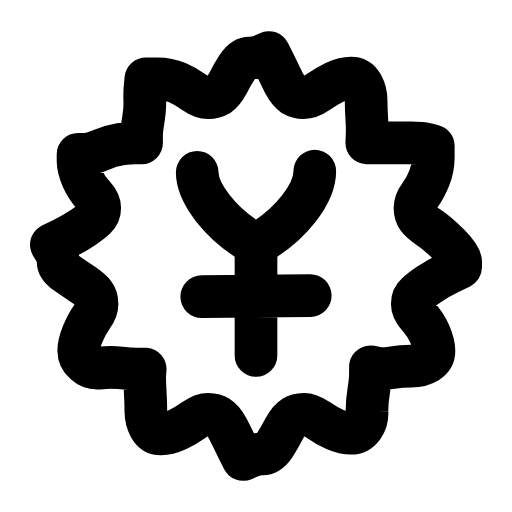
t = 0.00 s
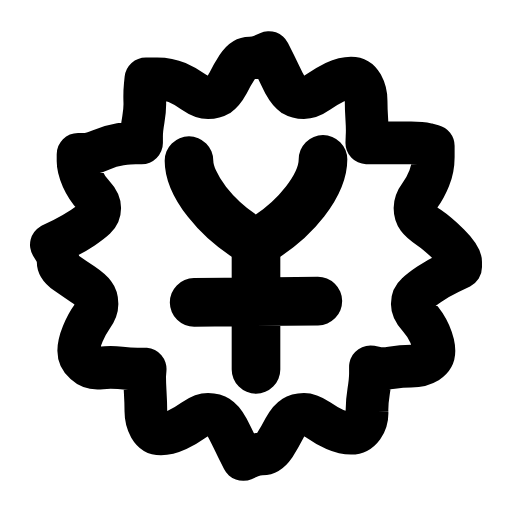
t = 0.25 s
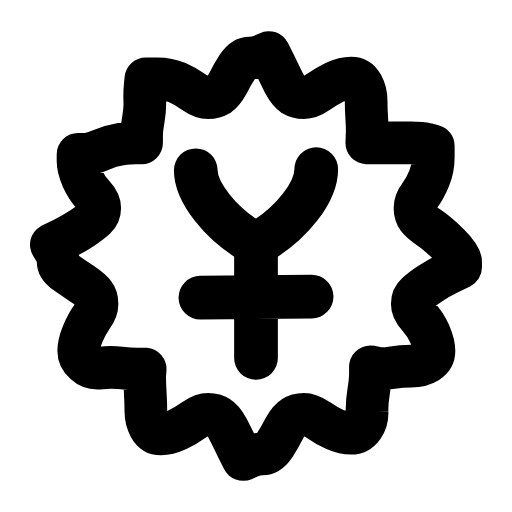
t = 0.43 s
t = 0.70 s: frame unchanged from t = 0.00 s, image omitted
t = 0.88 s: frame unchanged from t = 0.00 s, image omitted
t = 1.23 s: frame unchanged from t = 0.00 s, image omitted

The animated SVG that drew these frames (rendered in a browser with its animation timeline set to each time). Animation: 1 SMIL element (animateTransform=1); one cycle of 1.40 s, repeats indefinitely.

<svg xmlns="http://www.w3.org/2000/svg" width="24" height="24" viewBox="0 0 24 24" fill="none"><g transform="translate(-0.72 -0.72) scale(1.06)"><path stroke="currentColor" stroke-width="1.887" stroke-linecap="round" stroke-linejoin="round" fill="none" d="M21.05 12.5L20.54 12.75Q20.03 13 19.66 13.25Q19.29 13.5 19.1 13.68Q18.91 13.85 18.91 14.12Q18.91 14.39 19.2 14.7Q19.48 15 19.68 15.44Q19.87 15.88 19.87 16.19Q19.87 16.5 19.58 16.69Q19.29 16.87 18.86 16.87Q18.43 16.87 18 16.94Q17.58 17 17.32 16.95L17.06 16.9L17.06 17.2Q17.06 17.5 16.98 18Q16.9 18.5 16.91 18.88Q16.93 19.25 16.73 19.55Q16.52 19.84 16.2 19.84Q15.88 19.84 15.49 19.67Q15.1 19.5 14.75 19.25Q14.39 19 14.12 19Q13.85 19 13.65 19.13Q13.45 19.25 13.25 19.63Q13.06 20 12.82 20.38Q12.57 20.75 12.29 20.75Q12 20.75 11.71 20.88L11.43 21L11.18 20.5Q10.94 20 10.75 19.63Q10.55 19.25 10.35 19.13Q10.15 19 9.88 19Q9.61 19 9.25 19.25Q8.9 19.5 8.51 19.69Q8.12 19.87 7.8 19.87Q7.48 19.87 7.3 19.56Q7.13 19.25 7.13 18.88Q7.13 18.5 7.1 18Q7.07 17.5 7.08 17.25L7.1 17L6.76 17Q6.42 17 6 16.95Q5.57 16.9 5.14 16.95Q4.71 17 4.44 16.75Q4.16 16.5 4.16 16.19Q4.16 15.88 4.34 15.44Q4.52 15 4.74 14.7Q4.97 14.39 4.97 14.12Q4.97 13.85 4.84 13.68Q4.71 13.5 4.34 13.25Q3.97 13 3.61 12.75Q3.25 12.5 3.25 12.25Q3.25 12 3.1 11.75L2.95 11.5L3.46 11.25Q3.97 11 4.34 10.75Q4.71 10.5 4.9 10.32Q5.09 10.15 5.09 9.88Q5.09 9.61 4.8 9.3Q4.52 9 4.32 8.56Q4.13 8.12 4.13 7.81L4.13 7.5L4.42 7.5Q4.71 7.5 5.14 7.31Q5.57 7.13 6 7.06Q6.42 7 6.68 7L6.94 7L6.94 6.71Q6.94 6.42 7.02 5.96Q7.1 5.5 7.08 5.13Q7.07 4.75 7.1 4.46L7.13 4.16L7.63 4.16Q8.12 4.16 8.51 4.33Q8.9 4.5 9.25 4.75Q9.61 5 9.88 5Q10.15 5 10.35 4.88Q10.55 4.75 10.75 4.38Q10.94 4 11.18 3.63Q11.43 3.25 11.71 3.25Q12 3.25 12.29 3.13L12.57 3L12.82 3.5Q13.06 4 13.25 4.38Q13.45 4.75 13.65 4.88Q13.85 5 14.12 5Q14.39 5 14.75 4.75Q15.1 4.5 15.49 4.31Q15.88 4.13 16.2 4.13Q16.52 4.13 16.7 4.44Q16.87 4.75 16.87 5.13Q16.87 5.5 16.9 5.96Q16.93 6.42 16.91 6.71L16.9 7L17.24 7Q17.58 7 18 7Q18.43 7 18.86 7Q19.29 7 19.56 7.06L19.84 7.13L19.84 7.63Q19.84 8.12 19.66 8.56Q19.48 9 19.26 9.3Q19.03 9.61 19.03 9.88Q19.03 10.15 19.16 10.32Q19.29 10.5 19.66 10.75Q20.03 11 20.54 11.5Q21.05 12 21.05 12.25L21.05 12.5Z"></path><g transform="translate(12 12)"><g><animateTransform attributeName="transform" type="scale" values="1;1.14;1;1" keyTimes="0;0.24;0.5;1" dur="1.4s" repeatCount="indefinite" calcMode="spline" keySplines="0.16 1 0.3 1;0.16 1 0.3 1;0.16 1 0.3 1"/><g transform="translate(-12 -12)"><g><path stroke="currentColor" stroke-width="1.887" stroke-linecap="round" stroke-linejoin="round" fill="none" d="M9.4 8.3C9.4 9.2 10.4 10.6 12 11.5C13.6 10.6 14.6 9.2 14.6 8.25"></path><path stroke="currentColor" stroke-width="1.887" stroke-linecap="round" stroke-linejoin="round" fill="none" d="M12 11.5L12 16.4M9.6 13.8L14.4 13.75"></path></g></g></g></g></g></svg>
